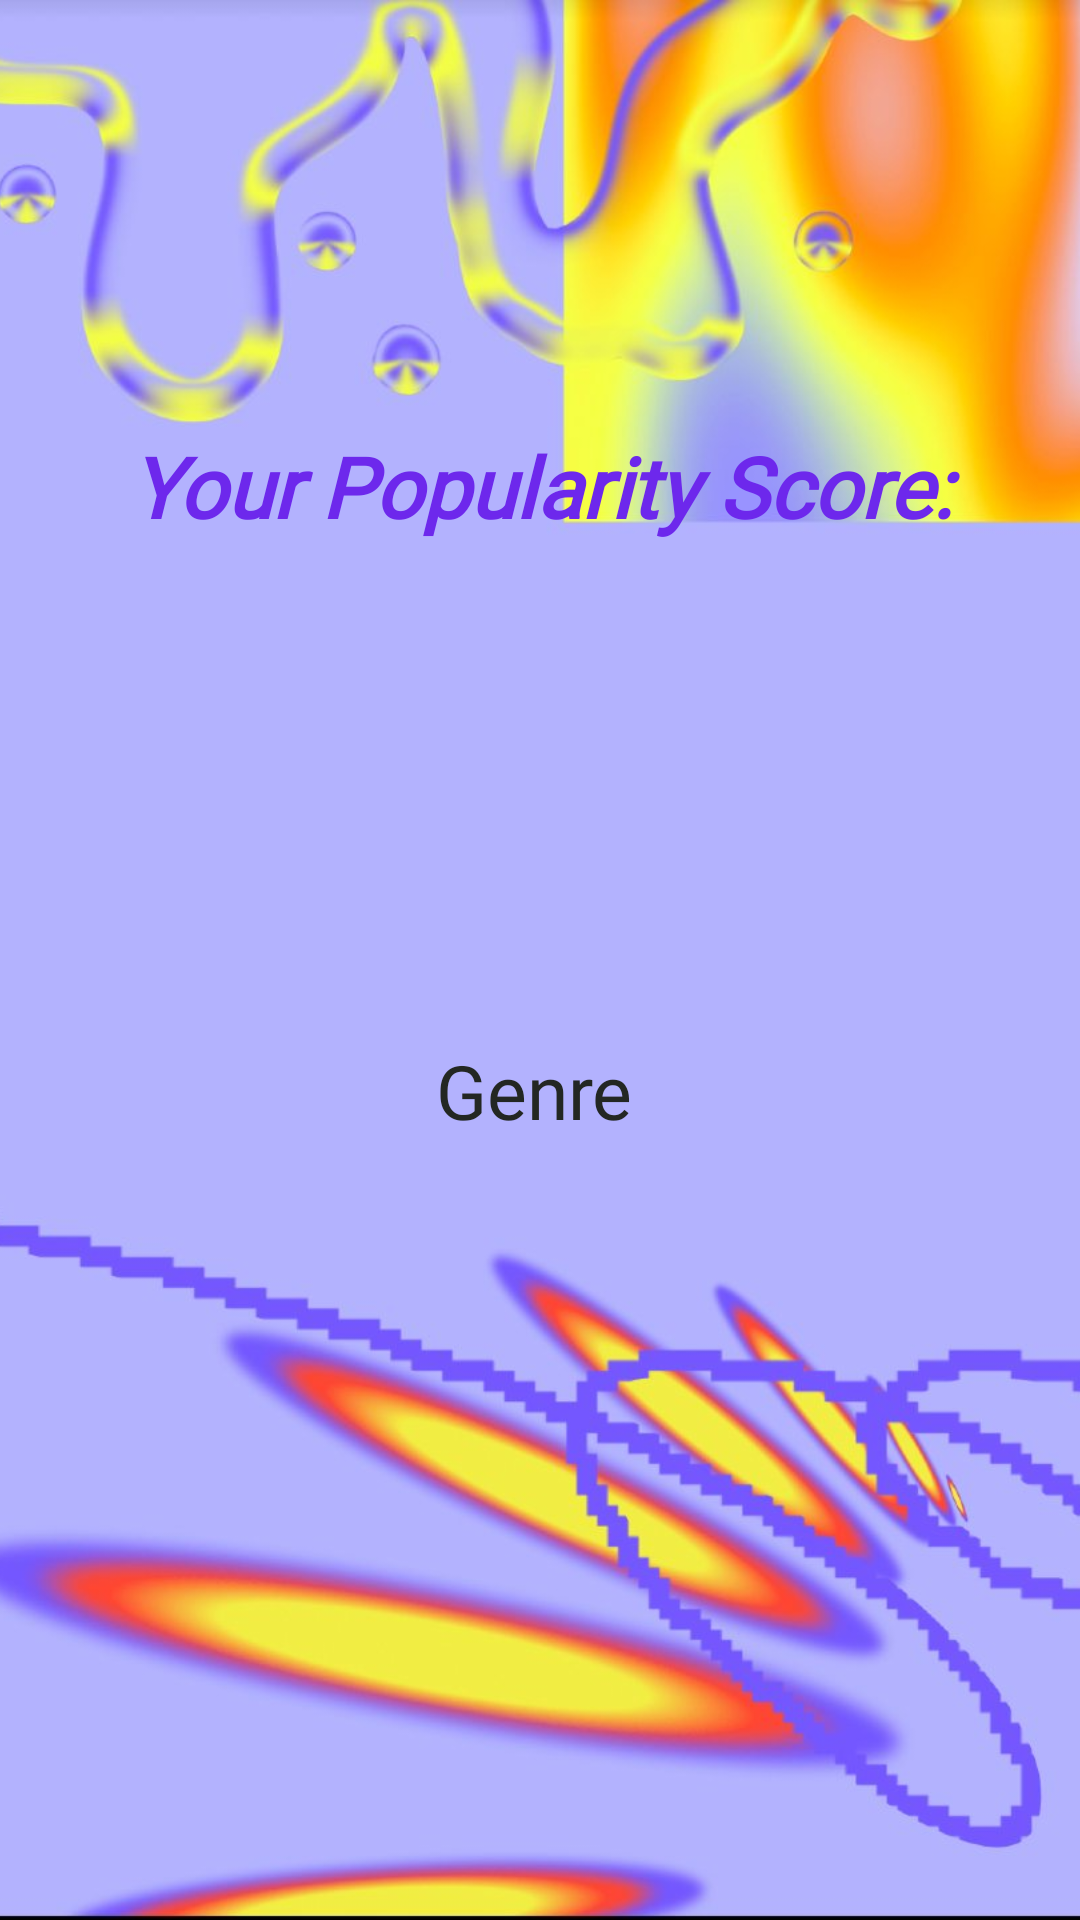

Android layout source for this screen:
<!-- AndroidManifest.xml: application theme Theme.Crescendo -->
<!-- res/layout/activity_popularity.xml -->
<?xml version="1.0" encoding="utf-8"?>
<RelativeLayout xmlns:android="http://schemas.android.com/apk/res/android"
    android:id="@+id/poplayout"
    android:layout_width="match_parent"
    android:layout_height="match_parent"
    android:layout_gravity="center"
    android:foregroundGravity="center"
    android:gravity="center">

    

    

    <ImageView
        android:id="@+id/backgroundImage"
        android:layout_width="match_parent"
        android:layout_height="match_parent"
        android:scaleType="centerCrop"
        android:src="@drawable/backgroundtemplate3" />

    <TextView
        android:id="@+id/popScoreText"
        android:layout_width="407dp"
        android:layout_height="58dp"
        android:layout_alignStart="@+id/quipText"
        android:layout_alignEnd="@+id/quipText"
        android:layout_alignBottom="@+id/quipText"
        android:layout_marginStart="-76dp"
        android:layout_marginEnd="-95dp"
        android:layout_marginBottom="190dp"
        android:fontFamily="@font/metropolis"
        android:gravity="center"
        android:text="Your Popularity Score:  "

        android:textAllCaps="false"
        android:textColor="#6D28EC"
        android:textSize="28sp"
        android:textStyle="bold|italic" />

    <TextView
        android:id="@+id/quipText"
        android:layout_width="wrap_content"
        android:layout_height="126dp"
        android:layout_alignParentStart="true"
        android:layout_alignParentTop="true"
        android:layout_alignParentEnd="true"
        android:layout_alignParentBottom="true"
        android:layout_marginStart="86dp"
        android:layout_marginTop="346dp"
        android:layout_marginEnd="90dp"
        android:layout_marginBottom="259dp"
        android:fontFamily="@font/metropolis"
        android:foregroundGravity="center"
        android:gravity="center"
        android:text="Genre"
        android:textColor="@color/nice_black"
        android:textSize="25sp" />

</RelativeLayout>
<!-- resources referenced by this layout -->
<resources>
  <color name="nice_black">#232723</color>
  <!-- drawable backgroundtemplate3: jpg bitmap (drawable, 67122 bytes) -->
  <style name="Theme.Crescendo" parent="Base.Theme.Crescendo" />
  <style name="Base.Theme.Crescendo" parent="Theme.Material3.DayNight.NoActionBar">
          
          
      </style>
</resources>
